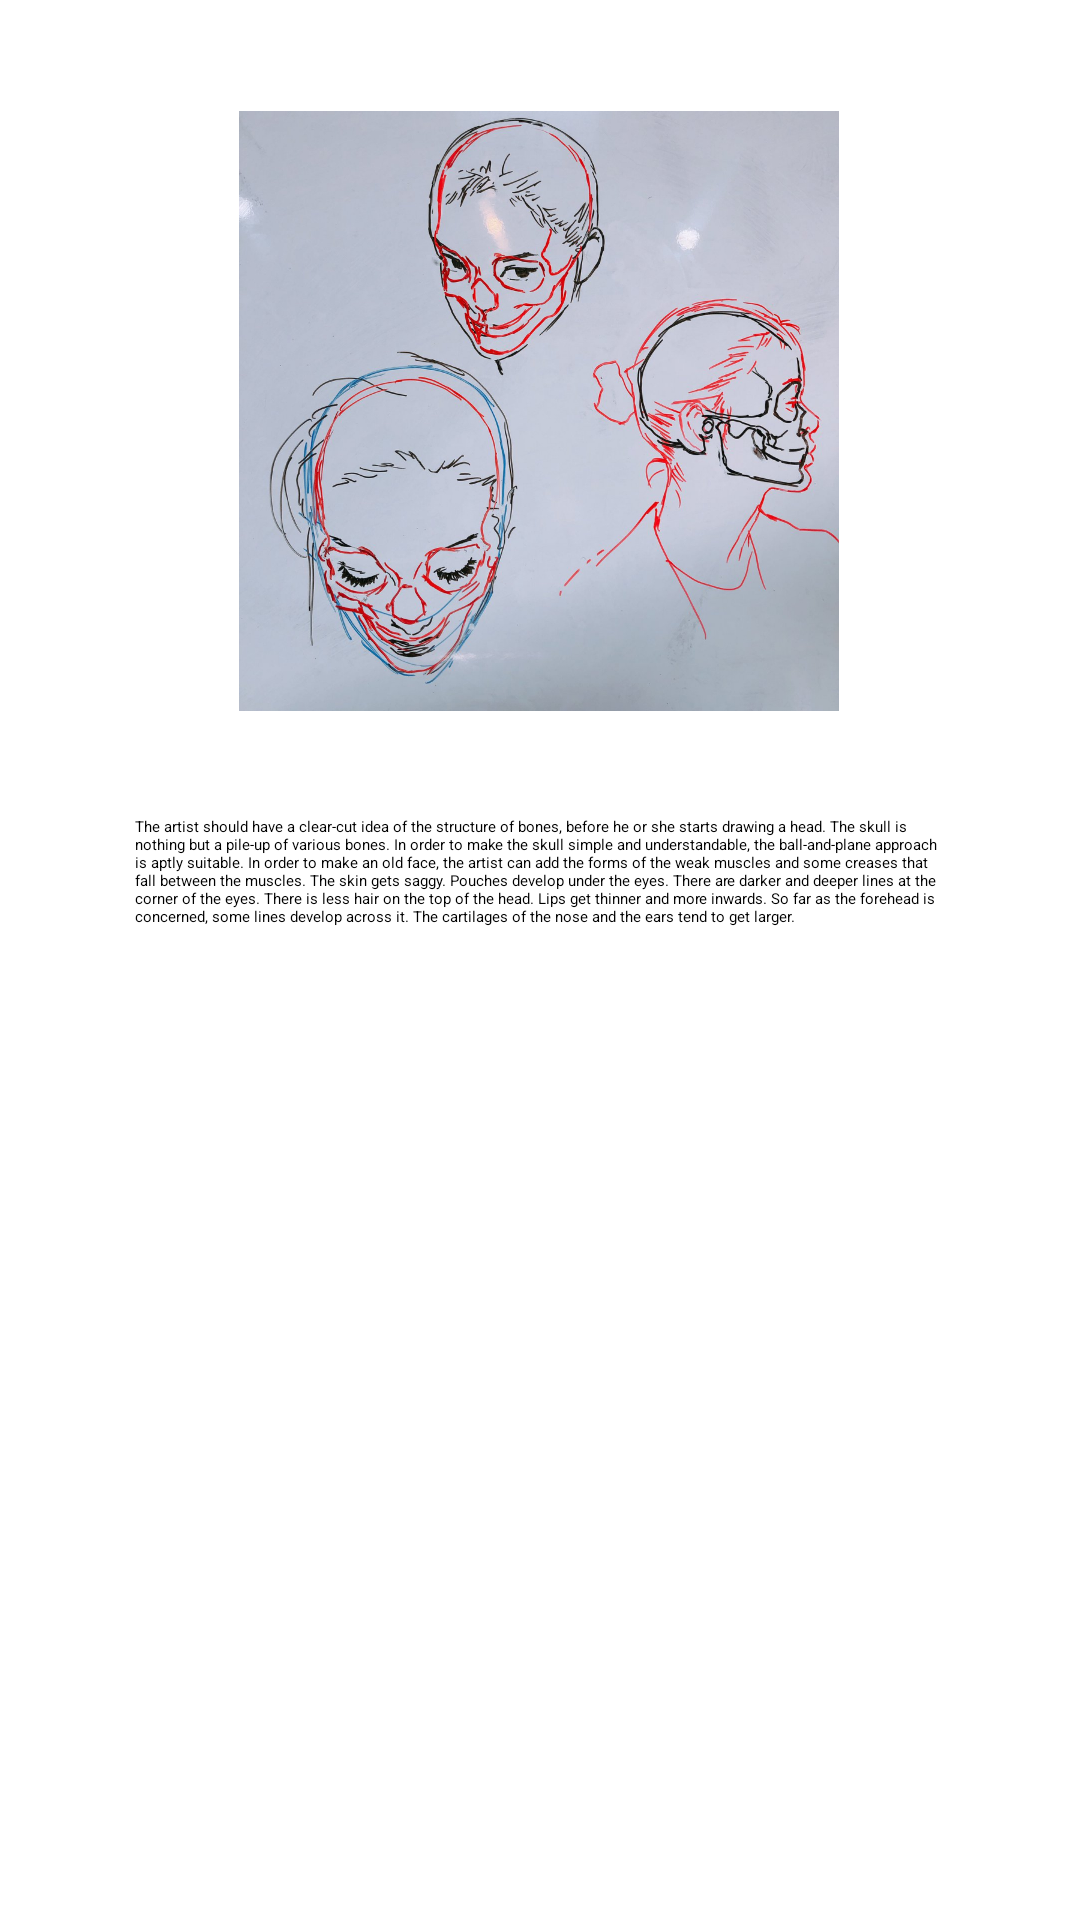

Produce the Android XML layout that renders to this screen, including the resource entries it uses.
<!-- AndroidManifest.xml: application theme Theme.PortraitDrawingApp -->
<!-- res/layout/activity_pic2.xml -->
<?xml version="1.0" encoding="utf-8"?>
<ScrollView xmlns:android="http://schemas.android.com/apk/res/android"
    xmlns:app="http://schemas.android.com/apk/res-auto"
    xmlns:tools="http://schemas.android.com/tools"
    android:layout_width="match_parent"
    android:layout_height="match_parent"
    tools:context=".Pic1"
    tools:ignore="SpeakableTextPresentCheck">

    <androidx.constraintlayout.widget.ConstraintLayout
        android:layout_width="match_parent"
        android:layout_height="wrap_content">

        <ImageView
            android:id="@+id/imageView3"
            android:layout_width="200dp"
            android:layout_height="200dp"
            android:layout_marginStart="50dp"
            android:layout_marginTop="37dp"
            android:layout_marginEnd="50dp"
            android:contentDescription="@string/scroll"
            android:scaleType="fitXY"
            android:src="@drawable/structure_of_bones"
            app:layout_constraintEnd_toEndOf="parent"
            app:layout_constraintHorizontal_bias="0.496"
            app:layout_constraintStart_toStartOf="parent"
            app:layout_constraintTop_toTopOf="parent"
            tools:ignore="ImageContrastCheck" />

        <TextView
            android:layout_width="match_parent"
            android:layout_height="match_parent"
            android:layout_marginStart="45dp"
            android:layout_marginTop="272dp"
            android:layout_marginEnd="45dp"
            android:text="@string/description2"
            app:layout_constraintEnd_toEndOf="parent"
            app:layout_constraintHorizontal_bias="1.0"
            app:layout_constraintStart_toStartOf="parent"
            app:layout_constraintTop_toTopOf="parent" />

    </androidx.constraintlayout.widget.ConstraintLayout>
</ScrollView>
<!-- resources referenced by this layout -->
<resources>
  <!-- drawable structure_of_bones: png bitmap (drawable, 994795 bytes) -->
  <string name="description2">The artist should have a clear-cut idea of the structure of bones, before he or she starts drawing a head. The skull is nothing but a pile-up of various bones. In order to make the skull simple and understandable, the ball-and-plane approach is aptly suitable. In order to make an old face, the artist can add the forms of the weak muscles and some creases that fall between the muscles. The skin gets saggy. Pouches develop under the eyes. There are darker and deeper lines at the corner of the eyes. There is less hair on the top of the head. Lips get thinner and more inwards. So far as the forehead is concerned, some lines develop across it. The cartilages of the nose and the ears tend to get larger.</string>
  <string name="scroll">scroll</string>
  <style name="Theme.PortraitDrawingApp" parent="Theme.MaterialComponents.Light">
          
          <item name="colorPrimary">@color/purple_200</item>
          <item name="colorPrimaryVariant">@color/purple_500</item>
          <item name="colorOnPrimary">@color/white</item>
          
          <item name="colorSecondary">@color/teal_200</item>
          <item name="colorSecondaryVariant">@color/teal_200</item>
          <item name="colorOnSecondary">@color/white</item>
          
          <item name="android:statusBarColor" tools:targetApi="l">?attr/colorPrimaryVariant</item>
          
      </style>
  <color name="purple_200">#A762FB</color>
  <color name="purple_500">#C9A5FD</color>
  <color name="white">#FFFFFFFF</color>
  <color name="teal_200">#FF03DAC5</color>
</resources>
